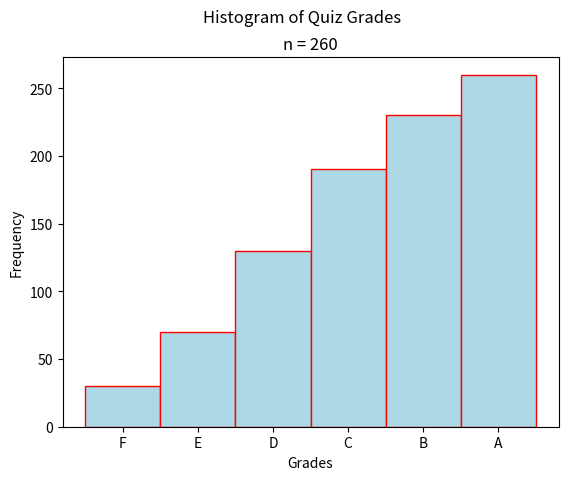

This chart was generated by the following Python code:
##################################################################################
###                           IMPORT LIBRARIES                                 ###
##################################################################################

import matplotlib

## NOTE: How-To: Run This Script On Your Computer
#
# To render the website, I have to use a "headless" backend to generate the images. 
# If you want to run this script on your computer, comment out the following line 
# with the "#" you see appended to each line of this comment:

matplotlib.use('agg')

# And uncomment this line: 

# matplotlib.use('tkagg')

import matplotlib.pyplot as plt

##################################################################################
###                                SCRIPT                                      ###
##################################################################################

# Create New Figures and Axes
fig, axs = plt.subplots()

# Generate data
data = ( 
    [ 'F' for _ in range(30) ] +  
    [ 'E' for _ in range(40) ] + 
    [ 'D' for _ in range(60) ] + 
    [ 'C' for _ in range(60) ] + 
    [ 'B' for _ in range(40) ] +
    [ 'A' for _ in range(30) ] 
)

# Label axes
plt.suptitle("Histogram of Quiz Grades")
plt.title(f"n = {len(data)}")
axs.set_xlabel("Grades")
axs.set_ylabel("Frequency")

# Plot data
axs.hist(data, bins=6, range=(0,6), align='left', color="lightblue", ec="red", cumulative=True)

# Show results
plt.show()